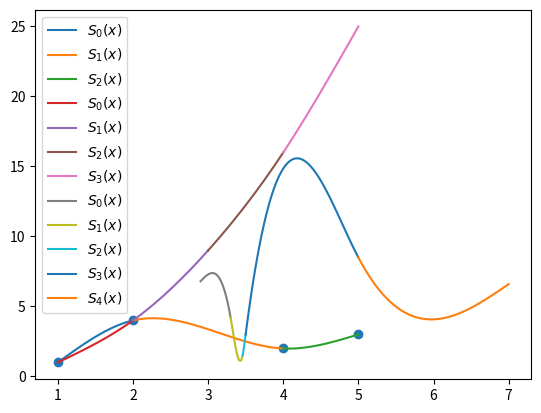

The matplotlib source for this figure:
import matplotlib.pyplot as plt
import numpy as np

def spline(x, y):
    n = len(x)
    a = {k: v for k, v in enumerate(y)}
    h = {k: x[k+1] - x[k] for k in range(n - 1)}
    A = [[1] + [0] * (n - 1)]
    
    for i in range(1, n-1):
        row = [0] * n
        row[i - 1] = h[i - 1]
        row[i] = 2*(h[i-1] + h[i])
        row[i+1] = h[i]
        A.append(row)
    
    A.append([0] * (n-1) + [1])
    B = [0]
    
    for k in range(1, n-1):
        row = 3 * (a[k+1] - a[k]) / h[k] - 3 * (a[k] - a[k-1])/h[k-1]
        B.append(row)
    
    B.append(0)
    c = dict(zip(range(n), np.linalg.solve(A, B)))
    b = {}
    d = {}
    
    for k in range(n-1):
        b[k] = (1/h[k]) * (a[k+1] - a[k]) - (h[k]/3) * (2*c[k] + c[k+1])
        d[k] = (c[k+1] - c[k]) / (3 * h[k])
    
    s = {}
    
    for k in range(n-1):
        eq = f'{a[k]}{b[k]:+}*(x-{x[k]}){c[k]:+}*(x-{x[k]})**2{d[k]:+}*(x-{x[k]})**3'
        s[k] = {'eq': eq, 'domain': [x[k], x[k+1]]}
    
    return s

x = [1, 2, 4, 5]
y = [1, 4, 2, 3]
eqs = spline(x, y)
print(eqs)

for key, value in eqs.items():
    def p(x):
        return eval(value['eq'])
    
    t = np.linspace(*value['domain'], 100)
    plt.plot(t, p(t), label=f"$S_{key}(x)$")


x2 = [1, 2, 3, 4, 5]
y2 = [1, 4, 9, 16, 25]
eqs = spline(x2, y2)
print(eqs)

for key, value in eqs.items():
    def p(x):
        return eval(value['eq'])
    
    t = np.linspace(*value['domain'], 100)
    plt.plot(t, p(t), label=f"$S_{key}(x)$")

x2 = [2.9, 3.3, 3.46, 3.5, 5.0, 7.0]
y2 = [6.8, 4.2, 1.52, 3.0, 8.5, 6.6]
eqs = spline(x2, y2)
print(eqs)

for key, value in eqs.items():
    def p(x):
        return eval(value['eq'])
    
    t = np.linspace(*value['domain'], 100)
    plt.plot(t, p(t), label=f"$S_{key}(x)$")

plt.scatter(x, y)
plt.legend()
plt.savefig('spline.png')
plt.show()
